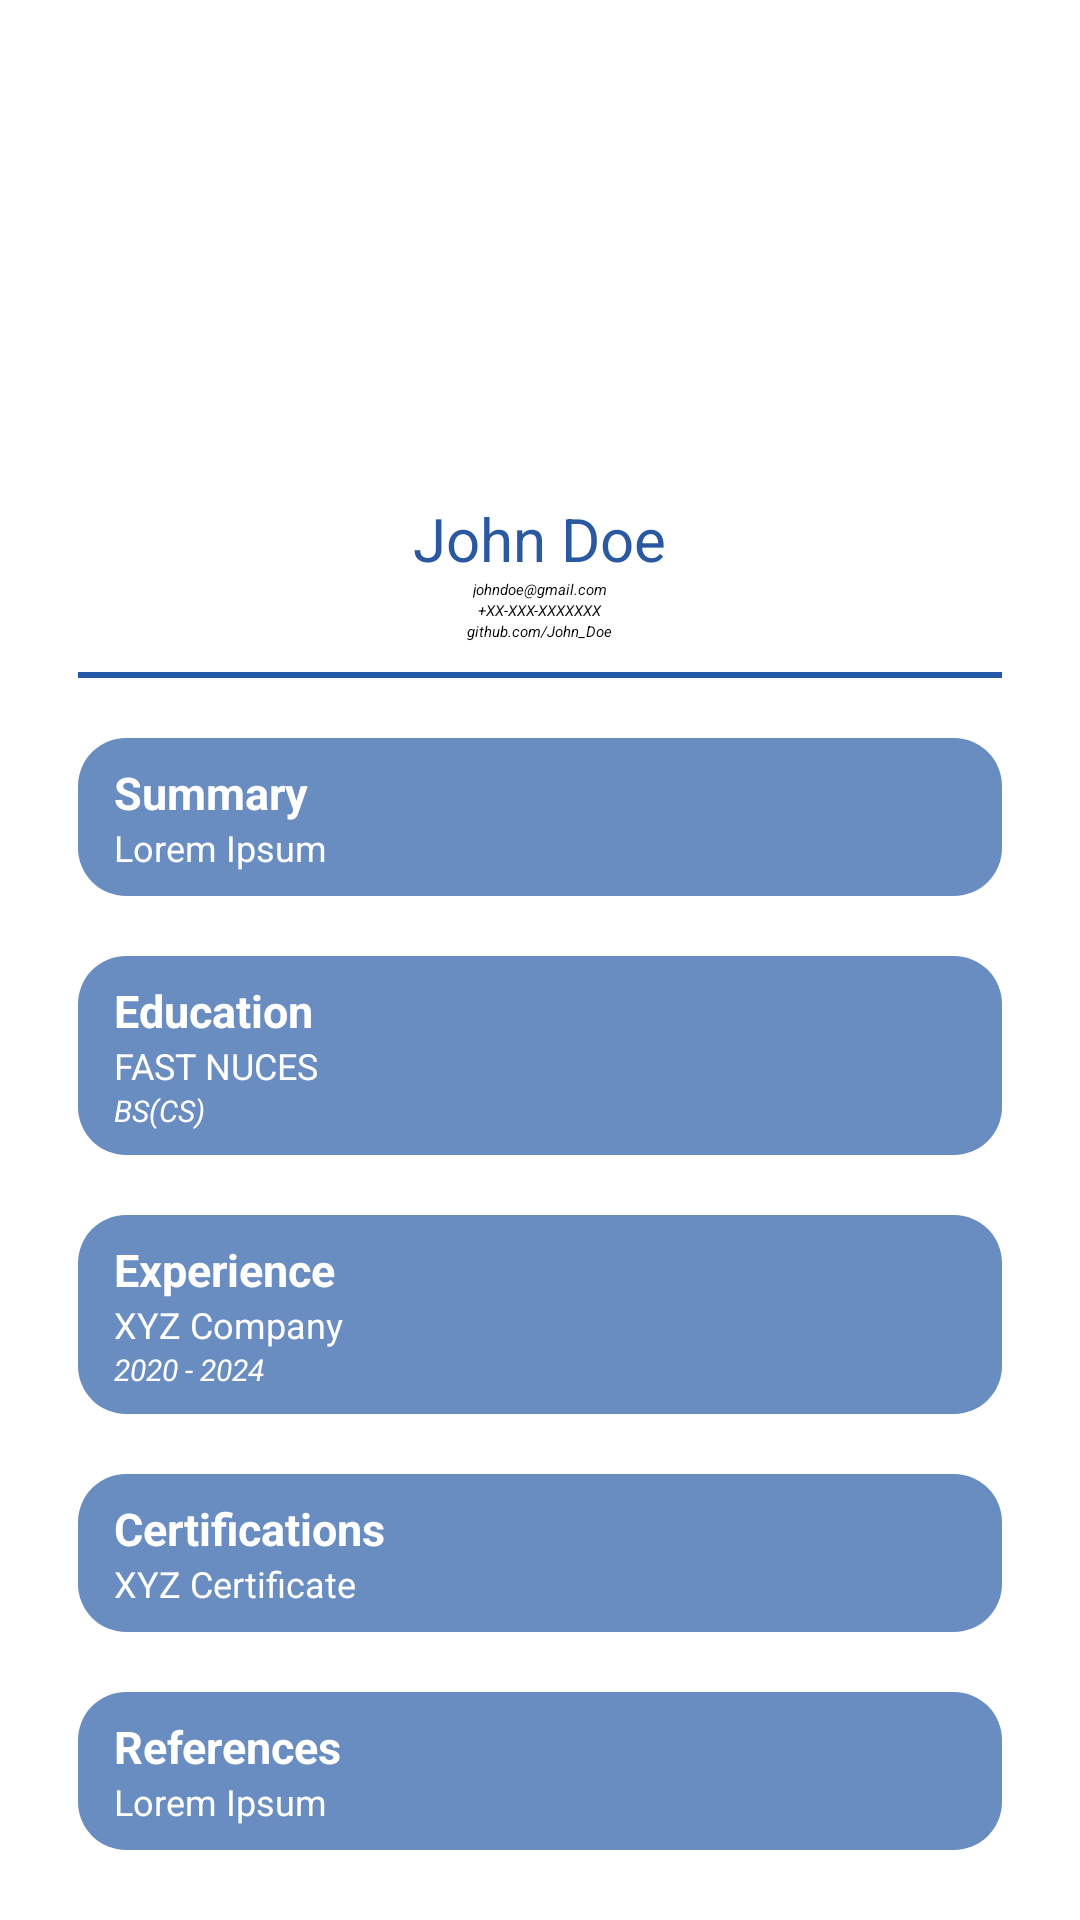

Reconstruct the res/layout file that produces this screen, plus the resources it refers to.
<!-- AndroidManifest.xml: application theme Theme.CVBuilder -->
<!-- res/layout/activity_preview_cv.xml -->
<?xml version="1.0" encoding="utf-8"?>
<ScrollView xmlns:android="http://schemas.android.com/apk/res/android"
    xmlns:app="http://schemas.android.com/apk/res-auto"
    android:layout_width="match_parent"
    android:layout_height="match_parent"
    android:id="@+id/previewCVLayout">

    <LinearLayout
        android:orientation="vertical"
        android:padding="16dp"
        android:layout_width="match_parent"
        android:layout_height="wrap_content"
        android:gravity="center"
        android:background="@android:color/transparent">

        <com.google.android.material.imageview.ShapeableImageView
            android:id="@+id/ivPreviewProfilePic"
            android:layout_width="150dp"
            android:layout_height="150dp"
            android:layout_gravity="center"
            android:background="@android:color/transparent"
            android:scaleType="centerCrop"
            android:src="@drawable/profile_placeholder"
            app:shapeAppearanceOverlay="@style/CircleImageView" />
        <TextView
            android:layout_width="wrap_content"
            android:layout_height="wrap_content"
            android:text="@string/sample_name"
            android:id="@+id/tvPreviewName"
            android:textSize="20sp"
            android:textColor="@color/background"
            />
        <TextView
            android:layout_width="wrap_content"
            android:layout_height="wrap_content"
            android:text="@string/sample_email"
            android:id="@+id/tvPreviewEmail"
            android:textStyle="italic"
            android:textColor="@color/black"
            />
        <TextView
            android:layout_width="wrap_content"
            android:layout_height="wrap_content"
            android:text="@string/sample_phone"
            android:id="@+id/tvPreviewPhone"
            android:textStyle="italic"
            android:textColor="@color/black"
            />
        <TextView
            android:layout_width="wrap_content"
            android:layout_height="wrap_content"
            android:text="@string/sample_url"
            android:id="@+id/tvPreviewUrl"
            android:textStyle="italic"
            android:textColor="@color/black"
            />
        <View
            android:layout_width="match_parent"
            android:layout_height="2dp"
            android:layout_gravity="center"
            android:background="#2359A8"
            android:layout_margin="10dp"
            />
        <LinearLayout
            android:layout_width="match_parent"
            android:layout_height="wrap_content"
            android:layout_margin="10dp"
            android:background="@drawable/cv_components"
            android:orientation="vertical"
            >
            <TextView
                android:layout_width="match_parent"
                android:layout_height="wrap_content"
                android:text="@string/summary"
                android:textSize="15sp"
                android:textColor="@color/white"
                android:textStyle="bold"
                />
            <TextView
                android:layout_width="match_parent"
                android:layout_height="wrap_content"
                android:text="@string/lorem_ipsum"
                android:textSize="12sp"
                android:textColor="@color/white"
                android:id="@+id/tvPreviewSummary"
                />
        </LinearLayout>
        <LinearLayout
            android:layout_width="match_parent"
            android:layout_height="wrap_content"
            android:layout_margin="10dp"
            android:background="@drawable/cv_components"
            android:orientation="vertical"
            >
            <TextView
                android:layout_width="match_parent"
                android:layout_height="wrap_content"
                android:text="@string/education"
                android:textSize="15sp"
                android:textColor="@color/white"
                android:textStyle="bold"
                />
            <TextView
                android:layout_width="match_parent"
                android:layout_height="wrap_content"
                android:text="FAST NUCES"
                android:textSize="12sp"
                android:textColor="@color/white"
                android:id="@+id/tvPreviewEdu"
                />
            <TextView
                android:layout_width="match_parent"
                android:layout_height="wrap_content"
                android:text="@string/bs_cs"
                android:textSize="10sp"
                android:textColor="@color/white"
                android:textStyle="italic"
                android:id="@+id/tvPreviewEduProgram"
                />
        </LinearLayout>
        <LinearLayout
            android:layout_width="match_parent"
            android:layout_height="wrap_content"
            android:layout_margin="10dp"
            android:background="@drawable/cv_components"
            android:orientation="vertical"
            >
            <TextView
                android:layout_width="match_parent"
                android:layout_height="wrap_content"
                android:text="@string/experience"
                android:textSize="15sp"
                android:textColor="@color/white"
                android:textStyle="bold"
                />
            <TextView
                android:layout_width="match_parent"
                android:layout_height="wrap_content"
                android:text="@string/sample_company"
                android:textSize="12sp"
                android:textColor="@color/white"
                android:id="@+id/tvPreviewExp"
                />
            <TextView
                android:layout_width="match_parent"
                android:layout_height="wrap_content"
                android:text="@string/exp_time"
                android:textSize="10sp"
                android:textColor="@color/white"
                android:textStyle="italic"
                android:id="@+id/tvPreviewExpTime"
                />
        </LinearLayout>
        <LinearLayout
            android:layout_width="match_parent"
            android:layout_height="wrap_content"
            android:layout_margin="10dp"
            android:background="@drawable/cv_components"
            android:orientation="vertical"
            >
            <TextView
                android:layout_width="match_parent"
                android:layout_height="wrap_content"
                android:text="@string/certifications"
                android:textSize="15sp"
                android:textColor="@color/white"
                android:textStyle="bold"
                />
            <TextView
                android:layout_width="match_parent"
                android:layout_height="wrap_content"
                android:text="@string/sample_certificate"
                android:textSize="12sp"
                android:textColor="@color/white"
                android:id="@+id/tvPreviewCert"
                />
        </LinearLayout>
        <LinearLayout
            android:layout_width="match_parent"
            android:layout_height="wrap_content"
            android:layout_margin="10dp"
            android:background="@drawable/cv_components"
            android:orientation="vertical"
            >
            <TextView
                android:layout_width="match_parent"
                android:layout_height="wrap_content"
                android:text="@string/references"
                android:textSize="15sp"
                android:textColor="@color/white"
                android:textStyle="bold"
                />
            <TextView
                android:layout_width="match_parent"
                android:layout_height="wrap_content"
                android:text="@string/lorem_ipsum"
                android:textSize="12sp"
                android:textColor="@color/white"
                android:id="@+id/tvPreviewRef"
                />
        </LinearLayout>
        <Button
            android:id="@+id/btnShareCV"
            android:text="@string/share_cv"
            android:layout_marginTop="24dp"
            android:layout_width="match_parent"
            android:layout_height="wrap_content"
            />
    </LinearLayout>
</ScrollView>
<!-- resources referenced by this layout -->
<resources>
  <color name="background">#2A59A1</color>
  <color name="black">#FF000000</color>
  <color name="white">#FFFFFFFF</color>
  <!-- drawable cv_components (drawable) -->
  <?xml version="1.0" encoding="utf-8"?>
  <shape xmlns:android="http://schemas.android.com/apk/res/android"
      android:shape="rectangle">
      <solid android:color="@color/button" />
      <corners android:radius="16dp" />
      <padding
          android:left="12dp"
          android:top="8dp"
          android:right="8dp"
          android:bottom="8dp" />
  </shape>
  <string name="bs_cs">BS(CS)</string>
  <string name="certifications">Certifications</string>
  <string name="education">Education</string>
  <string name="exp_time">2020 - 2024</string>
  <string name="experience">Experience</string>
  <string name="lorem_ipsum">Lorem Ipsum</string>
  <string name="references">References</string>
  <string name="sample_certificate">XYZ Certificate</string>
  <string name="sample_company">XYZ Company</string>
  <string name="sample_email">johndoe@gmail.com</string>
  <string name="sample_name">John Doe</string>
  <string name="sample_phone">+XX-XXX-XXXXXXX</string>
  <string name="sample_url">github.com/John_Doe</string>
  <string name="share_cv">Share CV</string>
  <string name="summary">Summary</string>
  <color name="button">#698CC1</color>
</resources>
